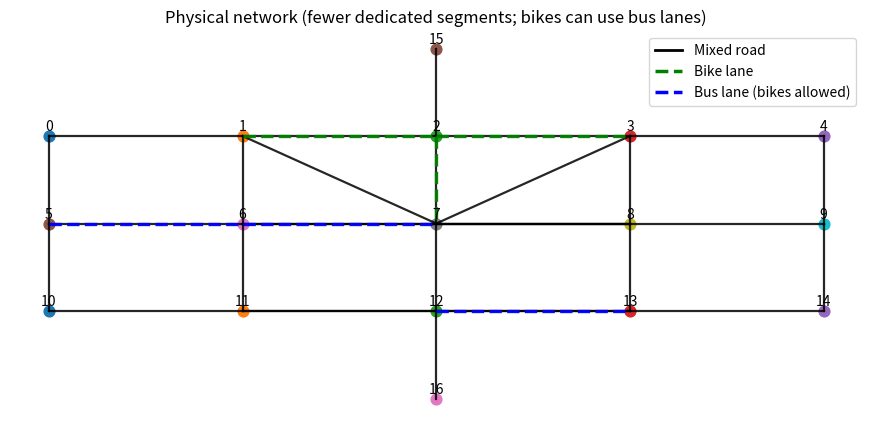
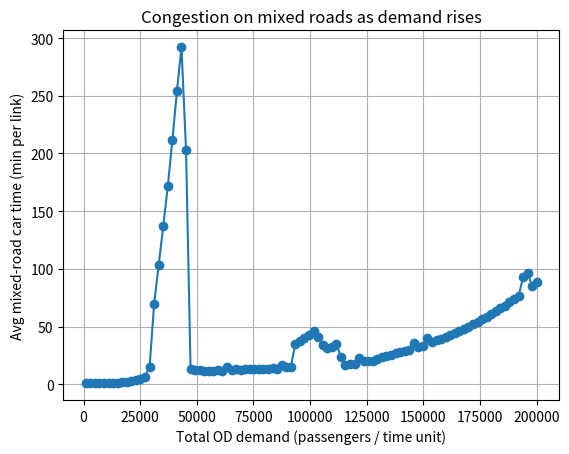
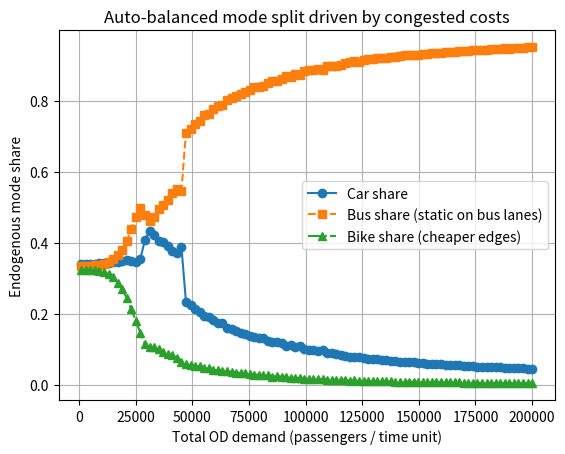

These figures' Python source, in order:
from __future__ import annotations

import heapq
import math
from dataclasses import dataclass
from typing import Dict, List, Optional, Tuple

import numpy as np
import matplotlib.pyplot as plt
from matplotlib.lines import Line2D


MODES = ("car", "bus", "bike")


@dataclass(frozen=True)
class Edge:
    u: int
    v: int
    facility: str  # "mixed" | "bus" | "bike"
    length_km: float
    cap: float
    speed_car: Optional[float]
    speed_bus: Optional[float]
    speed_bike: Optional[float]
    alpha: float = 0.15
    beta: float = 4.0


class Network:
    def __init__(self, edges: List[Edge]) -> None:
        self.edges = edges
        self.nodes = sorted(set([e.u for e in edges] + [e.v for e in edges]))
        self._out: Dict[Tuple[int, str], List[int]] = {}
        for i, e in enumerate(edges):
            for m in MODES:
                if self._edge_speed(e, m) is not None:
                    self._out.setdefault((e.u, m), []).append(i)

    def outgoing(self, u: int, mode: str) -> List[int]:
        return self._out.get((u, mode), [])

    @staticmethod
    def _edge_speed(e: Edge, mode: str) -> Optional[float]:
        if mode == "car":
            return e.speed_car
        if mode == "bus":
            return e.speed_bus
        if mode == "bike":
            return e.speed_bike
        return None


def _dijkstra(net: Network, mode: str, source: int, edge_cost: np.ndarray) -> Tuple[np.ndarray, np.ndarray]:
    dist = np.full(max(net.nodes) + 1, np.inf, dtype=float)
    prev_edge = np.full(max(net.nodes) + 1, -1, dtype=int)

    dist[source] = 0.0
    pq: List[Tuple[float, int]] = [(0.0, source)]

    while pq:
        d, u = heapq.heappop(pq)
        if d != dist[u]:
            continue
        for ei in net.outgoing(u, mode):
            c = edge_cost[ei]
            if not np.isfinite(c):
                continue
            v = net.edges[ei].v
            nd = d + c
            if nd < dist[v]:
                dist[v] = nd
                prev_edge[v] = ei
                heapq.heappush(pq, (nd, v))

    return dist, prev_edge


def _reconstruct_path(net: Network, prev_edge: np.ndarray, origin: int, dest: int) -> List[int]:
    path: List[int] = []
    cur = dest
    while cur != origin:
        ei = int(prev_edge[cur])
        if ei < 0:
            raise RuntimeError("Path reconstruction failed.")
        path.append(ei)
        cur = net.edges[ei].u
    path.reverse()
    return path


def _bpr_time_h(t0_h: float, z: float, cap: float, alpha: float, beta: float, eps: float) -> float:
    c = max(cap, eps)
    r = max(z / c, eps)
    return t0_h * (1.0 + alpha * (r**beta))


def _freeflow_time_h(e: Edge, mode: str) -> float:
    sp = Network._edge_speed(e, mode)
    if sp is None:
        return math.inf
    return e.length_km / sp


def build_physical_network() -> Tuple[Dict[int, Tuple[float, float]], Network]:
    pos = {
        0: (0, 2), 1: (1, 2), 2: (2, 2), 3: (3, 2), 4: (4, 2),
        5: (0, 1), 6: (1, 1), 7: (2, 1), 8: (3, 1), 9: (4, 1),
        10: (0, 0), 11: (1, 0), 12: (2, 0), 13: (3, 0), 14: (4, 0),
        15: (2, 3),
        16: (2, -1),
    }

    edges: List[Edge] = []

    def add_bidir(e: Edge) -> None:
        edges.append(e)
        edges.append(
            Edge(
                u=e.v, v=e.u, facility=e.facility, length_km=e.length_km, cap=e.cap,
                speed_car=e.speed_car, speed_bus=e.speed_bus, speed_bike=e.speed_bike,
                alpha=e.alpha, beta=e.beta,
            )
        )

    def mixed(u: int, v: int, length_km: float, cap: float) -> None:
        add_bidir(
            Edge(
                u=u, v=v, facility="mixed", length_km=length_km, cap=cap,
                speed_car=60.0, speed_bus=45.0, speed_bike=18.0,
                alpha=0.15, beta=4.0,
            )
        )

    def bike_lane(u: int, v: int, length_km: float, cap: float = 1800.0) -> None:
        add_bidir(
            Edge(
                u=u, v=v, facility="bike", length_km=length_km, cap=cap,
                speed_car=None, speed_bus=None, speed_bike=26.0,
                alpha=0.15, beta=4.0,
            )
        )

    def bus_lane(u: int, v: int, length_km: float, cap: float = 110.0) -> None:
        add_bidir(
            Edge(
                u=u, v=v, facility="bus", length_km=length_km, cap=cap,
                speed_car=None, speed_bus=55.0, speed_bike=22.0,  # bikes can use bus lanes
                alpha=0.15, beta=4.0,
            )
        )

    for row in [(0, 1, 2, 3, 4), (5, 6, 7, 8, 9), (10, 11, 12, 13, 14)]:
        for a, b in zip(row[:-1], row[1:]):
            mixed(a, b, length_km=1.0, cap=800.0)

    for col in [(0, 5, 10), (1, 6, 11), (2, 7, 12), (3, 8, 13), (4, 9, 14)]:
        for a, b in zip(col[:-1], col[1:]):
            mixed(a, b, length_km=0.9, cap=760.0)

    mixed(6, 8, length_km=1.1, cap=650.0)
    mixed(11, 13, length_km=1.1, cap=650.0)
    mixed(1, 7, length_km=1.2, cap=600.0)
    mixed(7, 3, length_km=1.2, cap=600.0)
    mixed(15, 2, length_km=0.8, cap=520.0)
    mixed(12, 16, length_km=0.8, cap=520.0)

    mixed(7, 8, length_km=1.0, cap=420.0)

    # Fewer dedicated segments:
    # Bike lane only on a part of the top row and one vertical connector
    bike_lane(1, 2, 1.0)
    bike_lane(2, 3, 1.0)
    bike_lane(2, 7, 0.9)

    # Bus lane only on a part of the middle row and one part of bottom row
    bus_lane(5, 6, 1.0)
    bus_lane(6, 7, 1.0)
    bus_lane(12, 13, 1.0)

    return pos, Network(edges)


def compute_edge_costs(
    net: Network,
    x_car: np.ndarray,
    x_bus_pax: np.ndarray,
    x_bike: np.ndarray,
    *,
    occ_bus: float,
    pcu_bus: float,
    pcu_bike_mixed: float,
    pcu_bike_on_bus: float,
    w_bike: float,
    eps: float,
) -> Dict[str, np.ndarray]:
    c = {m: np.full(len(net.edges), np.inf, dtype=float) for m in MODES}

    for i, e in enumerate(net.edges):
        xbus_veh = x_bus_pax[i] / max(occ_bus, eps)

        if e.facility == "mixed":
            z_mixed = x_car[i] + pcu_bus * xbus_veh + pcu_bike_mixed * x_bike[i]
            z_for_bus = x_car[i]  # bus "static-ish": only cars slow it down here
            if e.speed_car is not None:
                t0 = _freeflow_time_h(e, "car")
                c["car"][i] = _bpr_time_h(t0, z_mixed, e.cap, e.alpha, e.beta, eps)
            if e.speed_bus is not None:
                t0 = _freeflow_time_h(e, "bus")
                c["bus"][i] = _bpr_time_h(t0, z_for_bus, e.cap, e.alpha, e.beta, eps)
            if e.speed_bike is not None:
                t0 = _freeflow_time_h(e, "bike")
                c["bike"][i] = w_bike * _bpr_time_h(t0, z_mixed, e.cap, e.alpha, e.beta, eps)

        elif e.facility == "bus":
            z_bus = xbus_veh + pcu_bike_on_bus * x_bike[i]
            if e.speed_bus is not None:
                t0 = _freeflow_time_h(e, "bus")
                c["bus"][i] = t0  # static on bus lanes
            if e.speed_bike is not None:
                t0 = _freeflow_time_h(e, "bike")
                c["bike"][i] = w_bike * _bpr_time_h(t0, z_bus, e.cap, e.alpha, e.beta, eps)

        elif e.facility == "bike":
            z_bike = x_bike[i]
            if e.speed_bike is not None:
                t0 = _freeflow_time_h(e, "bike")
                c["bike"][i] = w_bike * _bpr_time_h(t0, z_bike, e.cap, e.alpha, e.beta, eps)

        else:
            raise ValueError(f"Unknown facility: {e.facility}")

    return c


def shortest_path_cost(net: Network, mode: str, origin: int, dest: int, edge_costs: np.ndarray) -> float:
    dist, _ = _dijkstra(net, mode, origin, edge_costs)
    return float(dist[dest])


def aon_flows_for_mode(
    net: Network,
    mode: str,
    od_list: List[Tuple[int, int, float]],
    edge_costs: np.ndarray,
) -> np.ndarray:
    y = np.zeros(len(net.edges), dtype=float)
    for o, d, q in od_list:
        if q <= 0.0:
            continue
        dist, prev = _dijkstra(net, mode, o, edge_costs)
        if not np.isfinite(dist[d]):
            continue
        path = _reconstruct_path(net, prev, o, d)
        for ei in path:
            y[ei] += q
    return y


def logit_mode_split(
    costs_by_mode: Dict[str, float],
    theta: float,
) -> Dict[str, float]:
    vals = {}
    for m, cm in costs_by_mode.items():
        vals[m] = math.exp(-theta * cm) if math.isfinite(cm) else 0.0
    s = sum(vals.values())
    if s <= 0.0:
        return {m: 0.0 for m in MODES}
    return {m: vals[m] / s for m in MODES}


def run_autobalanced_assignment(
    net: Network,
    od_phys: List[Tuple[int, int, float]],
    *,
    iters: int,
    theta: float,
    occ_bus: float,
    pcu_bus: float,
    pcu_bike_mixed: float,
    pcu_bike_on_bus: float,
    w_bike: float,
    eps: float,
) -> Tuple[np.ndarray, np.ndarray, np.ndarray, Dict[str, float], float]:
    x_car = np.zeros(len(net.edges), dtype=float)
    x_bus = np.zeros(len(net.edges), dtype=float)
    x_bike = np.zeros(len(net.edges), dtype=float)

    for k in range(1, iters + 1):
        c = compute_edge_costs(
            net, x_car, x_bus, x_bike,
            occ_bus=occ_bus,
            pcu_bus=pcu_bus,
            pcu_bike_mixed=pcu_bike_mixed,
            pcu_bike_on_bus=pcu_bike_on_bus,
            w_bike=w_bike,
            eps=eps,
        )

        od_by_mode: Dict[str, List[Tuple[int, int, float]]] = {m: [] for m in MODES}
        mode_totals = {m: 0.0 for m in MODES}

        for o, d, q in od_phys:
            best_costs = {m: shortest_path_cost(net, m, o, d, c[m]) for m in MODES}
            shares = logit_mode_split(best_costs, theta=theta)
            for m in MODES:
                qm = shares[m] * q
                if qm > 0.0 and math.isfinite(best_costs[m]):
                    od_by_mode[m].append((o, d, qm))
                    mode_totals[m] += qm

        y_car = aon_flows_for_mode(net, "car", od_by_mode["car"], c["car"])
        y_bus = aon_flows_for_mode(net, "bus", od_by_mode["bus"], c["bus"])
        y_bike = aon_flows_for_mode(net, "bike", od_by_mode["bike"], c["bike"])

        step = 2.0 / (k + 2.0)
        x_car = (1.0 - step) * x_car + step * y_car
        x_bus = (1.0 - step) * x_bus + step * y_bus
        x_bike = (1.0 - step) * x_bike + step * y_bike

    c_final = compute_edge_costs(
        net, x_car, x_bus, x_bike,
        occ_bus=occ_bus,
        pcu_bus=pcu_bus,
        pcu_bike_mixed=pcu_bike_mixed,
        pcu_bike_on_bus=pcu_bike_on_bus,
        w_bike=w_bike,
        eps=eps,
    )

    total_q = sum(q for _, _, q in od_phys)
    mode_share = {m: (mode_totals[m] / total_q if total_q > 0 else 0.0) for m in MODES}

    mixed_car_costs = []
    for i, e in enumerate(net.edges):
        if e.facility == "mixed" and e.speed_car is not None:
            mixed_car_costs.append(60.0 * float(c_final["car"][i]))
    avg_mixed_car_time_min = float(np.mean(mixed_car_costs)) if mixed_car_costs else 0.0

    return x_car, x_bus, x_bike, mode_share, avg_mixed_car_time_min


def plot_physical_graph(pos: Dict[int, Tuple[float, float]], net: Network) -> None:
    plt.figure(figsize=(11, 5))
    for e in net.edges:
        if e.u > e.v:
            continue
        x1, y1 = pos[e.u]
        x2, y2 = pos[e.v]

        if e.facility == "mixed":
            plt.plot([x1, x2], [y1, y2], "k-", lw=1.6, alpha=0.85)
        elif e.facility == "bike":
            plt.plot([x1, x2], [y1, y2], "g--", lw=2.4, alpha=0.95)
        elif e.facility == "bus":
            plt.plot([x1, x2], [y1, y2], "b--", lw=2.4, alpha=0.95)

    for n, (x, y) in pos.items():
        plt.scatter(x, y, s=60)
        plt.text(x, y + 0.06, str(n), ha="center")

    handles = [
        Line2D([0], [0], color="k", lw=2, linestyle="-", label="Mixed road"),
        Line2D([0], [0], color="g", lw=2.5, linestyle="--", label="Bike lane"),
        Line2D([0], [0], color="b", lw=2.5, linestyle="--", label="Bus lane (bikes allowed)"),
    ]
    plt.legend(handles=handles, loc="upper right")
    plt.title("Physical network (fewer dedicated segments; bikes can use bus lanes)")
    plt.axis("off")
    plt.show()


def main() -> None:
    pos, net = build_physical_network()
    plot_physical_graph(pos, net)

    od_base = [
        (0, 14, 0.55),
        (10, 4, 0.25),
        (15, 16, 0.20),
    ]

    demands = np.linspace(1000.0, 200000.0, 100)

    W_BIKE = 0.55          # bike perceived edge cost smaller
    OCC_BUS = 45.0         # many passengers per bus
    THETA = 0.9            # logit sensitivity to cost (bigger => more deterministic)

    PCU_BUS = 2.2
    PCU_BIKE_MIXED = 0.15
    PCU_BIKE_ON_BUS = 0.03
    EPS = 1e-8

    avg_car_mixed = []
    shares_car = []
    shares_bus = []
    shares_bike = []

    for total_demand in demands:
        od = [(o, d, frac * total_demand) for (o, d, frac) in od_base]
        _, _, _, share, avg_mixed_car_min = run_autobalanced_assignment(
            net,
            od,
            iters=120,
            theta=THETA,
            occ_bus=OCC_BUS,
            pcu_bus=PCU_BUS,
            pcu_bike_mixed=PCU_BIKE_MIXED,
            pcu_bike_on_bus=PCU_BIKE_ON_BUS,
            w_bike=W_BIKE,
            eps=EPS,
        )

        avg_car_mixed.append(avg_mixed_car_min)
        shares_car.append(share["car"])
        shares_bus.append(share["bus"])
        shares_bike.append(share["bike"])

    plt.figure()
    plt.plot(demands, avg_car_mixed, "o-")
    plt.xlabel("Total OD demand (passengers / time unit)")
    plt.ylabel("Avg mixed-road car time (min per link)")
    plt.title("Congestion on mixed roads as demand rises")
    plt.grid(True)
    plt.show()

    plt.figure()
    plt.plot(demands, shares_car, "o-", label="Car share")
    plt.plot(demands, shares_bus, "s--", label="Bus share (static on bus lanes)")
    plt.plot(demands, shares_bike, "^-.", label="Bike share (cheaper edges)")
    plt.xlabel("Total OD demand (passengers / time unit)")
    plt.ylabel("Endogenous mode share")
    plt.title("Auto-balanced mode split driven by congested costs")
    plt.grid(True)
    plt.legend()
    plt.show()

    i = len(demands) // 2
    print(f"At demand={demands[i]:.0f}:")
    print(f"  avg mixed-road car time = {avg_car_mixed[i]:.3f} min/link")
    print(f"  mode shares: car {shares_car[i]:.2f}, bus {shares_bus[i]:.2f}, bike {shares_bike[i]:.2f}")


if __name__ == "__main__":
    main()
